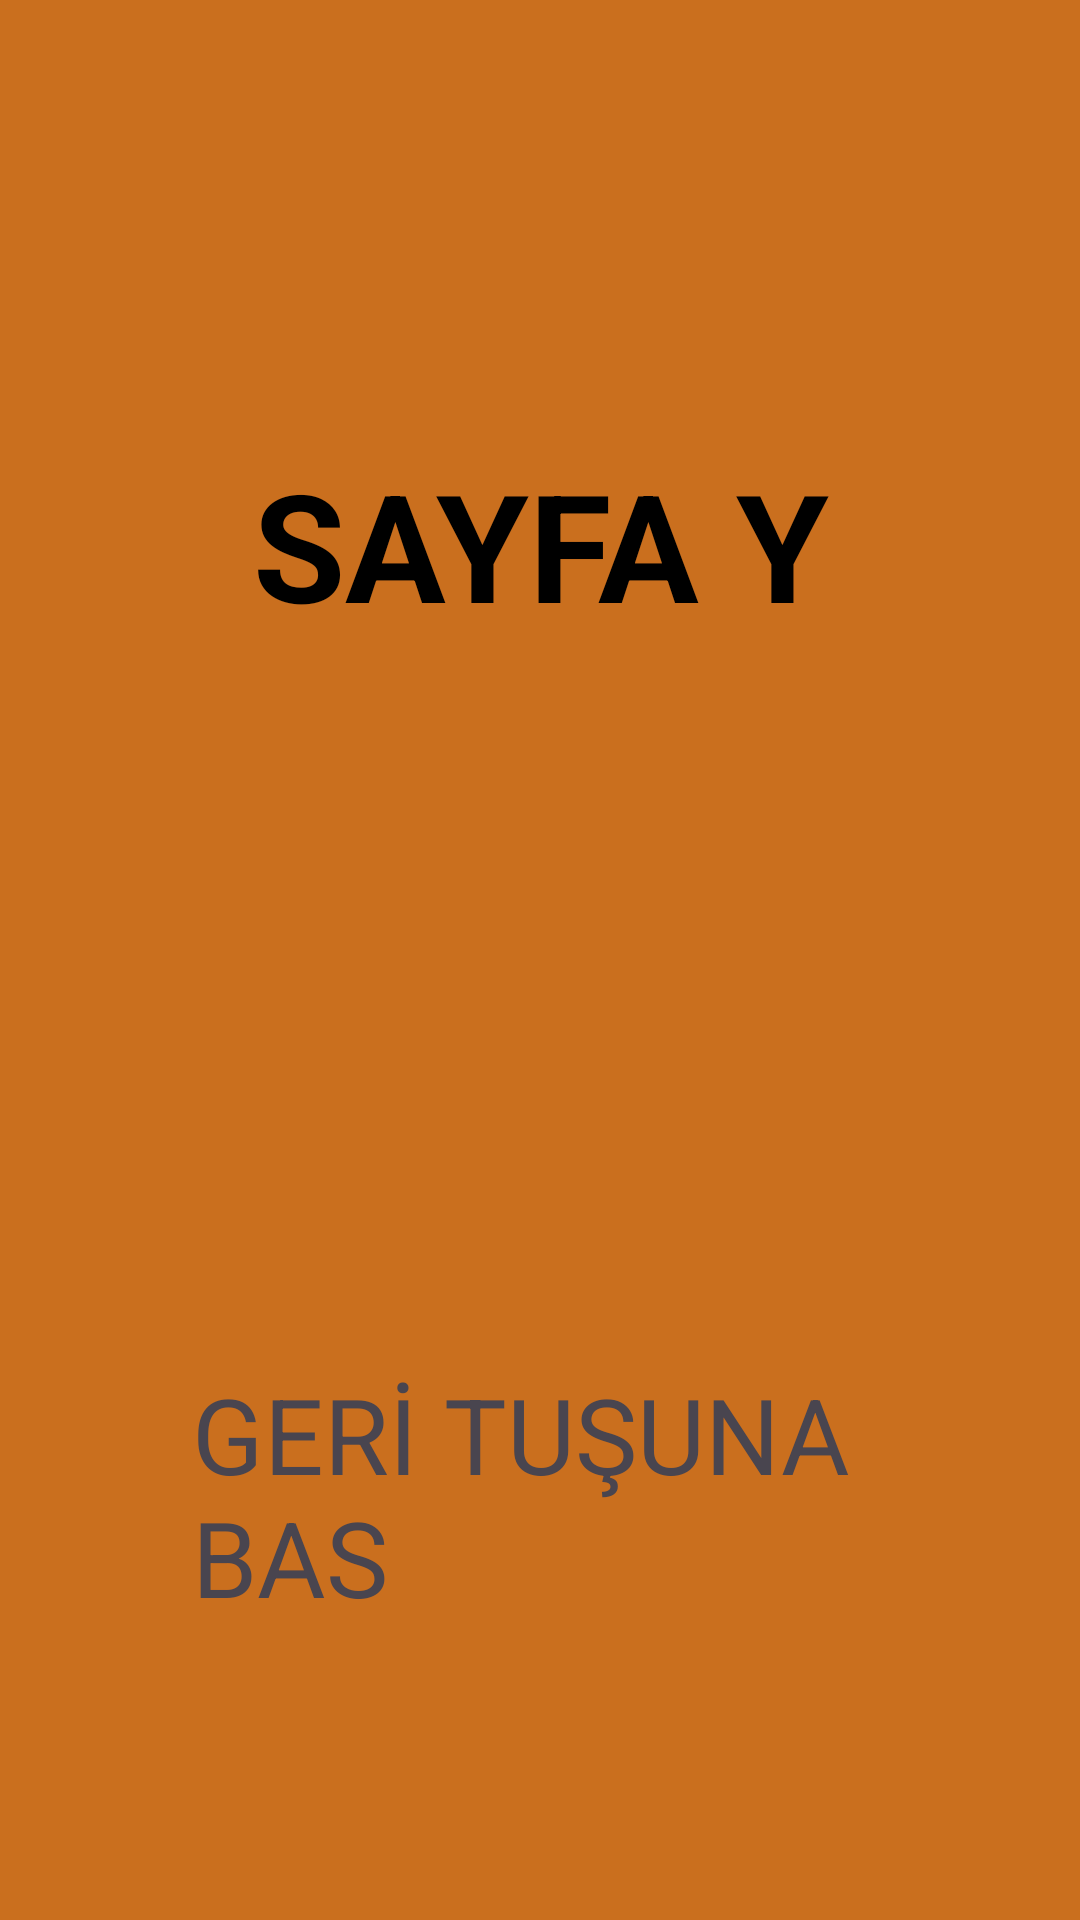

Reconstruct the res/layout file that produces this screen, plus the resources it refers to.
<!-- AndroidManifest.xml: application theme Theme.AndroidBootcamp -->
<!-- res/layout/fragment_sayfa_y.xml -->
<?xml version="1.0" encoding="utf-8"?>
<androidx.constraintlayout.widget.ConstraintLayout xmlns:android="http://schemas.android.com/apk/res/android"
    xmlns:app="http://schemas.android.com/apk/res-auto"
    xmlns:tools="http://schemas.android.com/tools"
    android:layout_width="match_parent"
    android:layout_height="match_parent"
    android:background="#ca6f1e "
    tools:context=".odev4.SayfaY">

    <TextView
        android:id="@+id/textViewY"
        android:layout_width="0dp"
        android:layout_height="wrap_content"
        android:layout_marginStart="64.dp"
        android:layout_marginTop="148dp"
        android:layout_marginEnd="64dp"
        android:text="SAYFA Y"
        android:textAlignment="center"
        android:textColor="@color/black"
        android:textSize="50sp"
        android:textStyle="bold"
        app:layout_constraintEnd_toEndOf="parent"
        app:layout_constraintStart_toStartOf="parent"
        app:layout_constraintTop_toTopOf="parent" />

    <TextView
        android:id="@+id/gitAnaSayfa"
        android:layout_width="0dp"
        android:layout_height="wrap_content"
        android:layout_marginStart="64.dp"
        android:layout_marginTop="240dp"
        android:layout_marginEnd="64.dp"
        android:text="GERİ TUŞUNA BAS"
        android:textSize="35sp"
        app:layout_constraintEnd_toEndOf="parent"
        app:layout_constraintStart_toStartOf="parent"
        app:layout_constraintTop_toBottomOf="@+id/textViewY" />

</androidx.constraintlayout.widget.ConstraintLayout>
<!-- resources referenced by this layout -->
<resources>
  <color name="black">#FF000000</color>
  <style name="Theme.AndroidBootcamp" parent="Base.Theme.AndroidBootcamp" />
  <style name="Base.Theme.AndroidBootcamp" parent="Theme.Material3.DayNight.NoActionBar">
          
          
      </style>
</resources>
